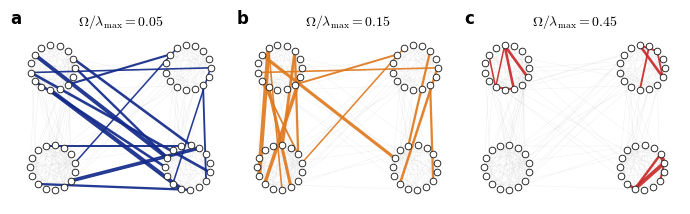

Write Python code to recreate this figure. (Note: this script raises an exception after producing the figure.)
"""Figure 1: frequency-resolved edge roles in a hierarchical network."""

from pathlib import Path

import matplotlib.pyplot as plt
import networkx as nx
import numpy as np


navy = "#132A8A"
orange = "#E07A1F"
red = "#C92A2A"
grey = "#C9C9C9"
dark = "#202020"

plt.rc("font", family="serif", serif=["Times New Roman", "Times", "Nimbus Roman", "DejaVu Serif"], size=10)
plt.rc("mathtext", fontset="cm")


GROUP_SIZE = 15
P_WITHIN = 0.55
P_MIDDLE = 0.08
P_OUTER = 0.015
SEED = 190
ETA_FRACTION = 0.03
TOP_FRACTION = 0.05
FREQUENCIES = [0.05, 0.15, 0.45]
COLORS = [navy, orange, red]


def sample_graph():
    probabilities = np.full((4, 4), P_OUTER)
    np.fill_diagonal(probabilities, P_WITHIN)
    probabilities[0, 1] = probabilities[1, 0] = P_MIDDLE
    probabilities[2, 3] = probabilities[3, 2] = P_MIDDLE
    return nx.stochastic_block_model(
        [GROUP_SIZE] * 4,
        probabilities,
        seed=SEED,
    )


def fixed_layout(graph):
    centers = {
        0: (-0.72, 0.53),
        1: (-0.72, -0.53),
        2: (0.72, 0.53),
        3: (0.72, -0.53),
    }
    position = {}
    for block in range(4):
        nodes = [
            node
            for node in graph.nodes()
            if graph.nodes[node]["block"] == block
        ]
        angles = np.linspace(0, 2 * np.pi, len(nodes), endpoint=False)
        angles += 0.20 * (block % 2)
        cx, cy = centers[block]
        for node, angle in zip(nodes, angles):
            position[node] = (
                cx + 0.24 * np.cos(angle),
                cy + 0.24 * np.sin(angle),
            )
    return position


def edge_scores(graph, frequencies):
    nodes = list(graph.nodes())
    index = {node: i for i, node in enumerate(nodes)}
    adjacency = nx.to_numpy_array(graph, nodelist=nodes)
    laplacian = np.diag(adjacency.sum(axis=1)) - adjacency
    eigenvalues, eigenvectors = np.linalg.eigh(laplacian)
    lambda_max = eigenvalues[-1]
    eta = ETA_FRACTION * lambda_max

    edges = list(graph.edges())
    scores = np.zeros((len(edges), len(frequencies)))
    for edge_index, (u, v) in enumerate(edges):
        incidence = np.zeros(len(nodes))
        incidence[index[u]] = 1.0
        incidence[index[v]] = -1.0
        coefficients = eigenvectors.T @ incidence
        for frequency_index, frequency in enumerate(frequencies):
            omega = frequency * lambda_max
            scores[edge_index, frequency_index] = (
                eta
                / np.pi
                * np.sum(
                    coefficients**2
                    / ((eigenvalues - omega) ** 2 + eta**2)
                )
            )
    return edges, scores


graph = sample_graph()
position = fixed_layout(graph)
edges, scores = edge_scores(graph, FREQUENCIES)

fig, axes = plt.subplots(1, 3, figsize=(6.8, 2.35))

for panel, (ax, frequency, color) in enumerate(
    zip(axes, FREQUENCIES, COLORS)
):
    nx.draw_networkx_edges(
        graph,
        position,
        edgelist=edges,
        edge_color=grey,
        width=0.35,
        alpha=0.28,
        ax=ax,
    )

    values = scores[:, panel]
    number = max(1, int(round(TOP_FRACTION * len(edges))))
    selected_indices = np.argpartition(values, -number)[-number:]
    selected_edges = [edges[index] for index in selected_indices]
    selected_values = values[selected_indices]
    low = selected_values.min()
    high = selected_values.max()
    scale = (selected_values - low) / max(high - low, 1e-14)
    widths = 1.1 + 1.9 * scale

    nx.draw_networkx_edges(
        graph,
        position,
        edgelist=selected_edges,
        edge_color=color,
        width=widths,
        alpha=0.92,
        ax=ax,
    )
    nx.draw_networkx_nodes(
        graph,
        position,
        node_size=23,
        node_color="white",
        edgecolors=dark,
        linewidths=0.65,
        ax=ax,
    )

    ax.set_title(
        rf"$\Omega/\lambda_{{\max}}={frequency:.2f}$",
        fontsize=10,
        pad=4,
    )
    ax.set_xlim(-1.13, 1.13)
    ax.set_ylim(-0.92, 0.92)
    ax.set_aspect("equal")
    ax.set_axis_off()
    ax.text(
        -0.02,
        1.02,
        chr(ord("a") + panel),
        fontsize=12,
        fontweight="bold",
        ha="left",
        va="bottom",
        transform=ax.transAxes,
        fontname="DejaVu Sans",
    )

fig.subplots_adjust(
    left=0.015,
    right=0.995,
    bottom=0.03,
    top=0.86,
    wspace=0.07,
)

root = Path(__file__).resolve().parents[1]
figure_dir = root / "paper" / "figures"
figure_dir.mkdir(parents=True, exist_ok=True)
fig.savefig(
    figure_dir / "fig1_edge_spectra.pdf",
    bbox_inches="tight",
    pad_inches=0.02,
)
fig.savefig(
    figure_dir / "fig1_edge_spectra.png",
    dpi=300,
    bbox_inches="tight",
    pad_inches=0.02,
)
print(f"Saved figure to {figure_dir / 'fig1_edge_spectra.pdf'}")
